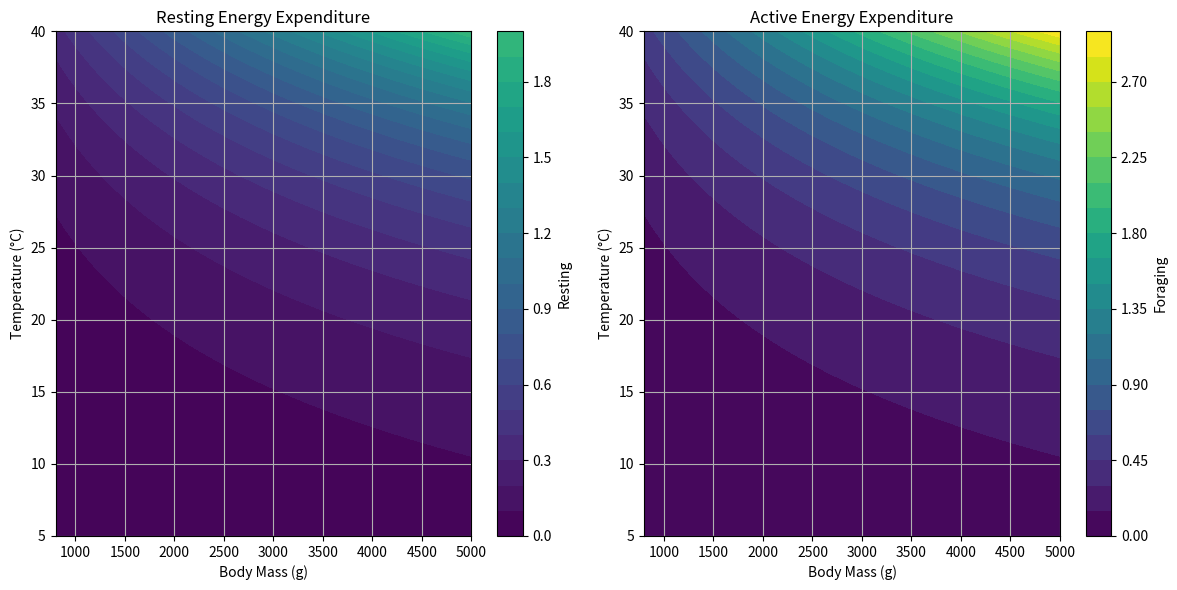

Recreate this plot in Python.
#!/usr/bin/python
import numpy as np
import matplotlib.pyplot as plt

class EctothermMetabolism(object):
    def __init__(self):
        self.mlo2_to_joules = 19.874
        self.joules_to_cals = 2.39e-4


    def smr_eq(self, mass, temperature, X1_mass, X2_temp, X3_const):
        '''This returns VO2 which is a proxy for SMR. 
            mass - the individuals mass in grams
            temperature - body temperture of the individual in celsius'''
        log_smr = (X1_mass * np.log10(mass)) + (X2_temp * temperature) + X3_const
        smr = 10**log_smr
        return smr
    
    def hourly_energy_expendeture(self, smr, activity_coeffcient):
        '''
        Our model for hourly energy expendature.
        Inputs:
            SMR - log(V02) which is in ml o^2 / hour
            Activity_coeffcient - multiplier to convert smr to amr. smr is the resting rate so a multiplier of 1 returns smr. A multiplier of >1 represents activity.
        Outputs:
            cals_burnt_per_hour - number of calories burnt by an individual.
        '''
        hee = smr*activity_coeffcient
        joules_per_hour = hee*self.mlo2_to_joules
        cals_burnt_per_hour = joules_per_hour*self.joules_to_cals
        return cals_burnt_per_hour
    
    def energy_intake(self, prey_mass, cal_per_gram_conversion, percent_digestion_cals):
        '''
        Amount of calories yielded from a prey agent.
        Inputs:
            prey_mass - mass of prey agent in grams
            cal_per_gram_conversion - conversion rate to get prey grams to calories
            percent_digestion_cals - percentage of calories lost to digestion.
        '''
        return float(prey_mass*cal_per_gram_conversion*percent_digestion_cals)
    

    
    def energy_expendeture_graph(self):
        '''
        Helper function for visualizing the calories burnt in the energy expendeture model.
        Equation and coefficents are from Dorcus 2004.
        '''
        # Generate values for body mass and temperature
        mass_values = np.linspace(800, 5000, 100)  # Mass range of 800g to 5000g
        temperature_values = np.linspace(5, 40, 100)  # Temperature range from 5°C to 35°C

        # Create a grid of mass and temperature values for plotting
        mass_grid, temp_grid = np.meshgrid(mass_values, temperature_values)

        # Calculate SMR for each combination of mass and temperature
        X1_mass = 0.930
        X2_temp = 0.044
        X3_const = -2.58
        smr_values = self.smr_eq(mass_grid, temp_grid, X1_mass=X1_mass, X2_temp=X2_temp, X3_const=X3_const)
        energy_expenditure_resting = self.hourly_energy_expendeture(smr=smr_values, activity_coeffcient=1)
        energy_expenditure_foraging = self.hourly_energy_expendeture(smr=smr_values, activity_coeffcient=1.5)

        # Plotting the SMR as a function of mass and temperature
        vmin = min(energy_expenditure_resting.min(), energy_expenditure_foraging.min())
        vmax = max(energy_expenditure_resting.max(), energy_expenditure_foraging.max())

        # Create a figure and two subplots arranged in 1 row and 2 columns
        fig, (ax1, ax2) = plt.subplots(1, 2, figsize=(12, 6))  # Adjust the figsize as needed

        # First heatmap (resting energy expenditure)
        contour1 = ax1.contourf(mass_grid, temp_grid, energy_expenditure_resting, cmap='viridis', levels=20, vmin=vmin, vmax=vmax)
        fig.colorbar(contour1, ax=ax1, label='Resting')
        ax1.set_title('Resting Energy Expenditure')
        ax1.set_xlabel('Body Mass (g)')
        ax1.set_ylabel('Temperature (°C)')
        ax1.grid(True)

        # Second heatmap (active energy expenditure)
        contour2 = ax2.contourf(mass_grid, temp_grid, energy_expenditure_foraging, cmap='viridis', levels=20, vmin=vmin, vmax=vmax)
        fig.colorbar(contour2, ax=ax2, label='Foraging')
        ax2.set_title('Active Energy Expenditure')
        ax2.set_xlabel('Body Mass (g)')
        ax2.set_ylabel('Temperature (°C)')
        ax2.grid(True)

        # Display the two heatmaps side by side
        plt.tight_layout()  # Adjust the layout so plots don't overlap
        plt.show()

if __name__ ==  "__main__":
    met = EctothermMetabolism()
    met.energy_expendeture_graph()